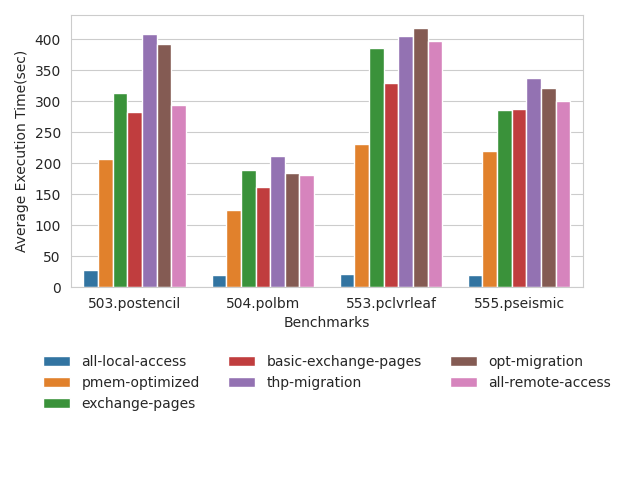

Data behind this chart, as committed beside it:
benchmark_name, migration_mechanism, average_execution_time(ms), execution_time_deviation, migration_bandwidth(MB/GCycles)
503.postencil, all-local-access, 27964, 89.26, 0
503.postencil, pmem-optimized, 206516, 3385, 171
503.postencil, exchange-pages, 313945, 20602, 87.03
503.postencil, basic-exchange-pages, 282381, 6926, 94.22
503.postencil, thp-migration, 408416, 65484, 66.44
503.postencil, opt-migration, 392752, 42631, 63.78
503.postencil, all-remote-access, 294587, 1703, 0
504.polbm, all-local-access, 19961, 108.7, 0
504.polbm, pmem-optimized, 124230, 681.1, 267.2
504.polbm, exchange-pages, 189620, 6989, 113.4
504.polbm, basic-exchange-pages, 161683, 3622, 135.4
504.polbm, thp-migration, 212263, 21297, 76.72
504.polbm, opt-migration, 184761, 1467, 82.58
504.polbm, all-remote-access, 180760, 243.3, 0
553.pclvrleaf, all-local-access, 21672, 79.74, 0
553.pclvrleaf, pmem-optimized, 230583, 4792, 127.7
553.pclvrleaf, exchange-pages, 386258, 25070, 79.01
553.pclvrleaf, basic-exchange-pages, 329129, 12753, 81.1
553.pclvrleaf, thp-migration, 404968, 7930, 59.2
553.pclvrleaf, opt-migration, 418629, 4277, 65.07
553.pclvrleaf, all-remote-access, 397668, 1629, 0
555.pseismic, all-local-access, 19728, 27.13, 0
555.pseismic, pmem-optimized, 219299, 7998, 192.4
555.pseismic, exchange-pages, 286738, 4104, 110.2
555.pseismic, basic-exchange-pages, 288023, 2868, 111.9
555.pseismic, thp-migration, 337294, 12020, 74.35
555.pseismic, opt-migration, 321095, 2428, 81.44
555.pseismic, all-remote-access, 300016, 289.3, 0
